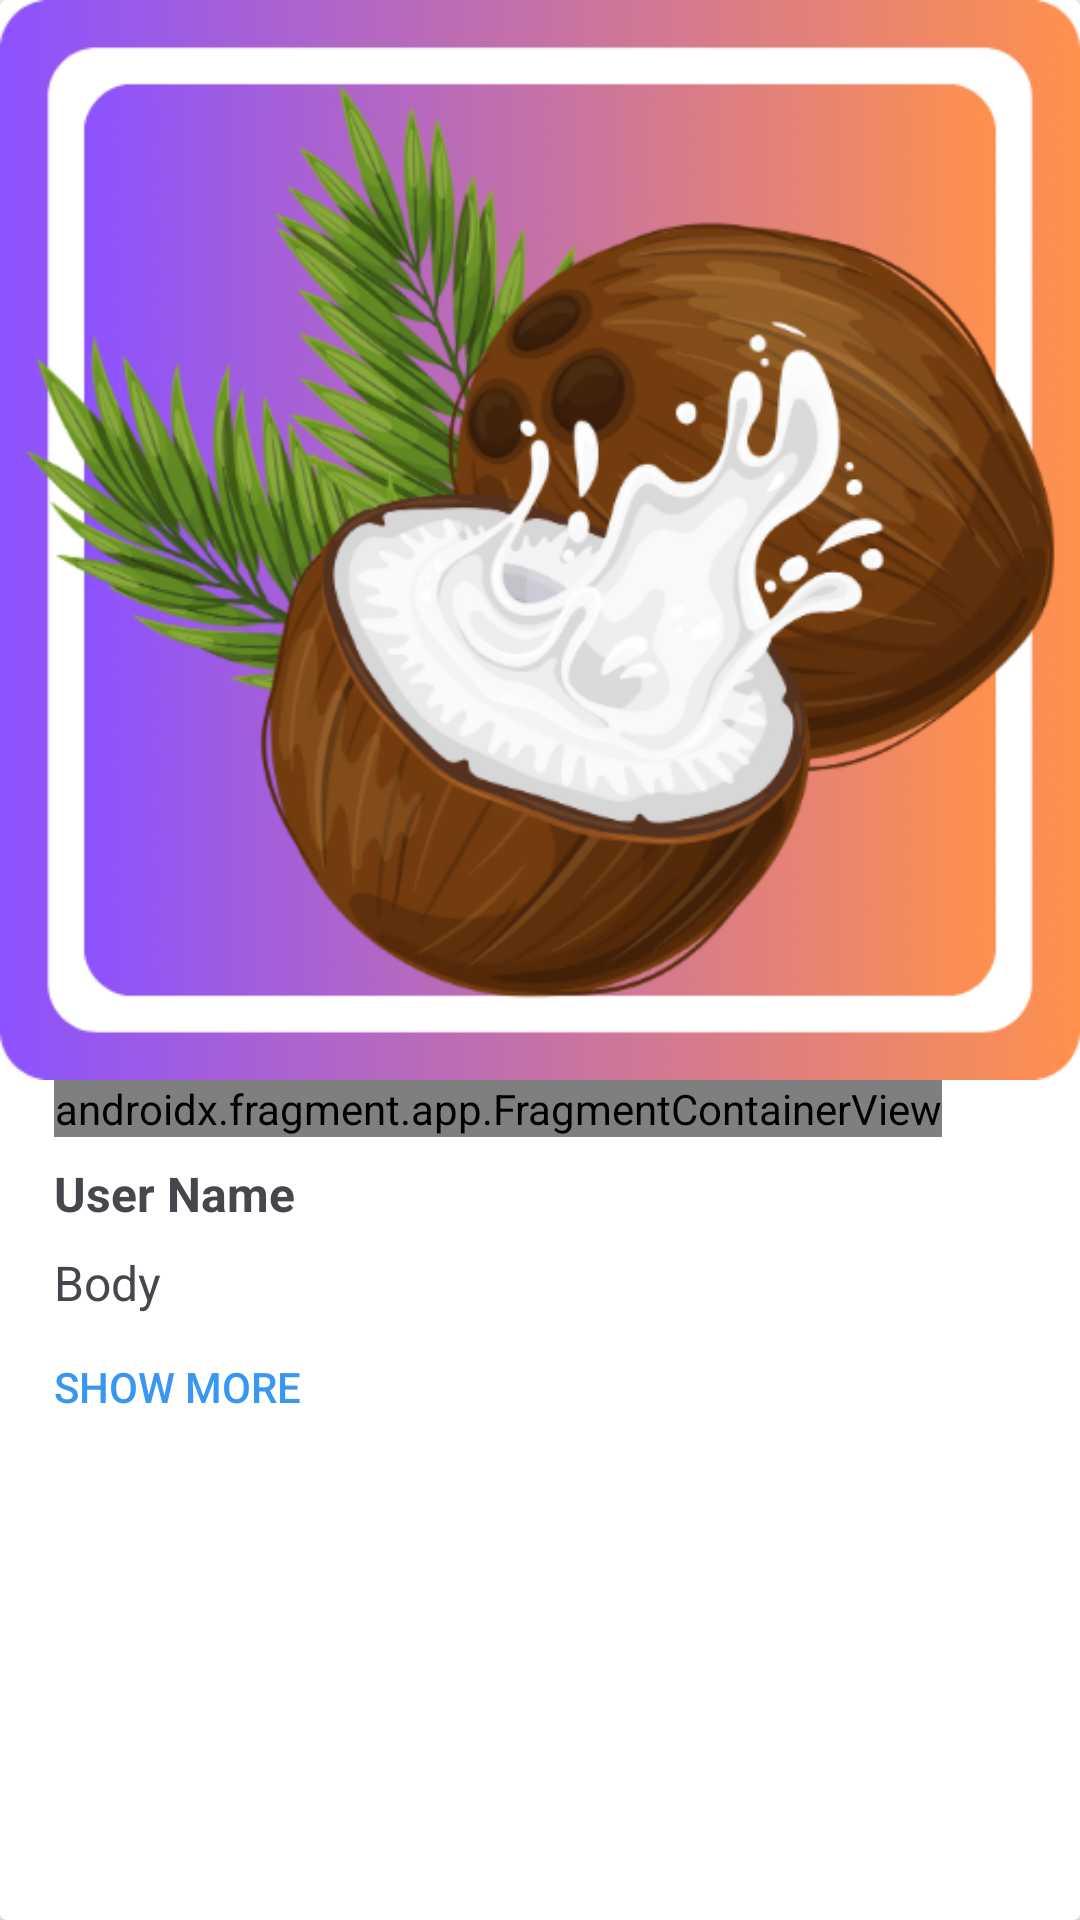

Produce the Android XML layout that renders to this screen, including the resource entries it uses.
<!-- AndroidManifest.xml: application theme Theme.Natigram -->
<!-- res/layout/fragment_article_fragement.xml -->
<?xml version="1.0" encoding="utf-8"?>
<androidx.cardview.widget.CardView
    xmlns:android="http://schemas.android.com/apk/res/android"
    android:layout_width="match_parent"
    android:layout_height="wrap_content"
    android:paddingBottom="24dp"
    >

    <LinearLayout
        android:layout_width="match_parent"
        android:layout_height="wrap_content"
        android:orientation="vertical"
        android:paddingBottom="16dp">
        <ImageView
            android:id="@+id/article_image"
            android:layout_width="match_parent"
            android:layout_height="wrap_content"
            android:scaleType="fitCenter"
            android:adjustViewBounds="true"
            android:contentDescription="@string/generic_content_description"
            android:src="@drawable/logo_natigram" />
        <LinearLayout
            android:layout_width="match_parent"
            android:layout_height="wrap_content"
            android:orientation="vertical"
            android:layout_marginHorizontal="2dp"
            android:paddingHorizontal="16dp"
            >
            <androidx.fragment.app.FragmentContainerView
                android:id="@+id/action_bar_1"
                android:layout_width="wrap_content"
                android:layout_height="wrap_content"
                android:name="com.example.natigram.ActionBarFragment"/>

            <TextView
                android:id="@+id/article_userId"
                android:layout_width="match_parent"
                android:layout_height="wrap_content"
                android:layout_marginTop="8dp"
                android:text="User Name"
                android:textSize="16sp"
                android:textStyle="bold" />

            <TextView
                android:id="@+id/article_body"
                android:layout_width="match_parent"
                android:layout_height="wrap_content"
                android:layout_marginTop="8dp"
                android:textSize="16sp"
                android:text="Body"/>

            <Button
                android:id="@+id/toggle_button"
                android:layout_width="wrap_content"
                android:layout_height="wrap_content"
                android:background="@android:color/transparent"
                android:text="Show More"
                android:textAlignment="viewStart"
                android:textColor="@color/primary_blue" />

        </LinearLayout>
    </LinearLayout>
</androidx.cardview.widget.CardView>
<!-- resources referenced by this layout -->
<resources>
  <color name="primary_blue">#3897F0</color>
  <!-- drawable logo_natigram: png bitmap (drawable, 213287 bytes) -->
  <style name="Theme.Natigram" parent="Base.Theme.Natigram" />
  <style name="Base.Theme.Natigram" parent="Theme.Material3.DayNight.NoActionBar">
          
          
          <item name="android:statusBarColor">@android:color/transparent</item>
          <item name="android:navigationBarColor">@android:color/transparent</item>
          <item name="android:windowNoTitle">true</item>
          <item name="android:windowContentOverlay">@null</item>
          <item name="android:windowTranslucentStatus">true</item>
      </style>
</resources>
